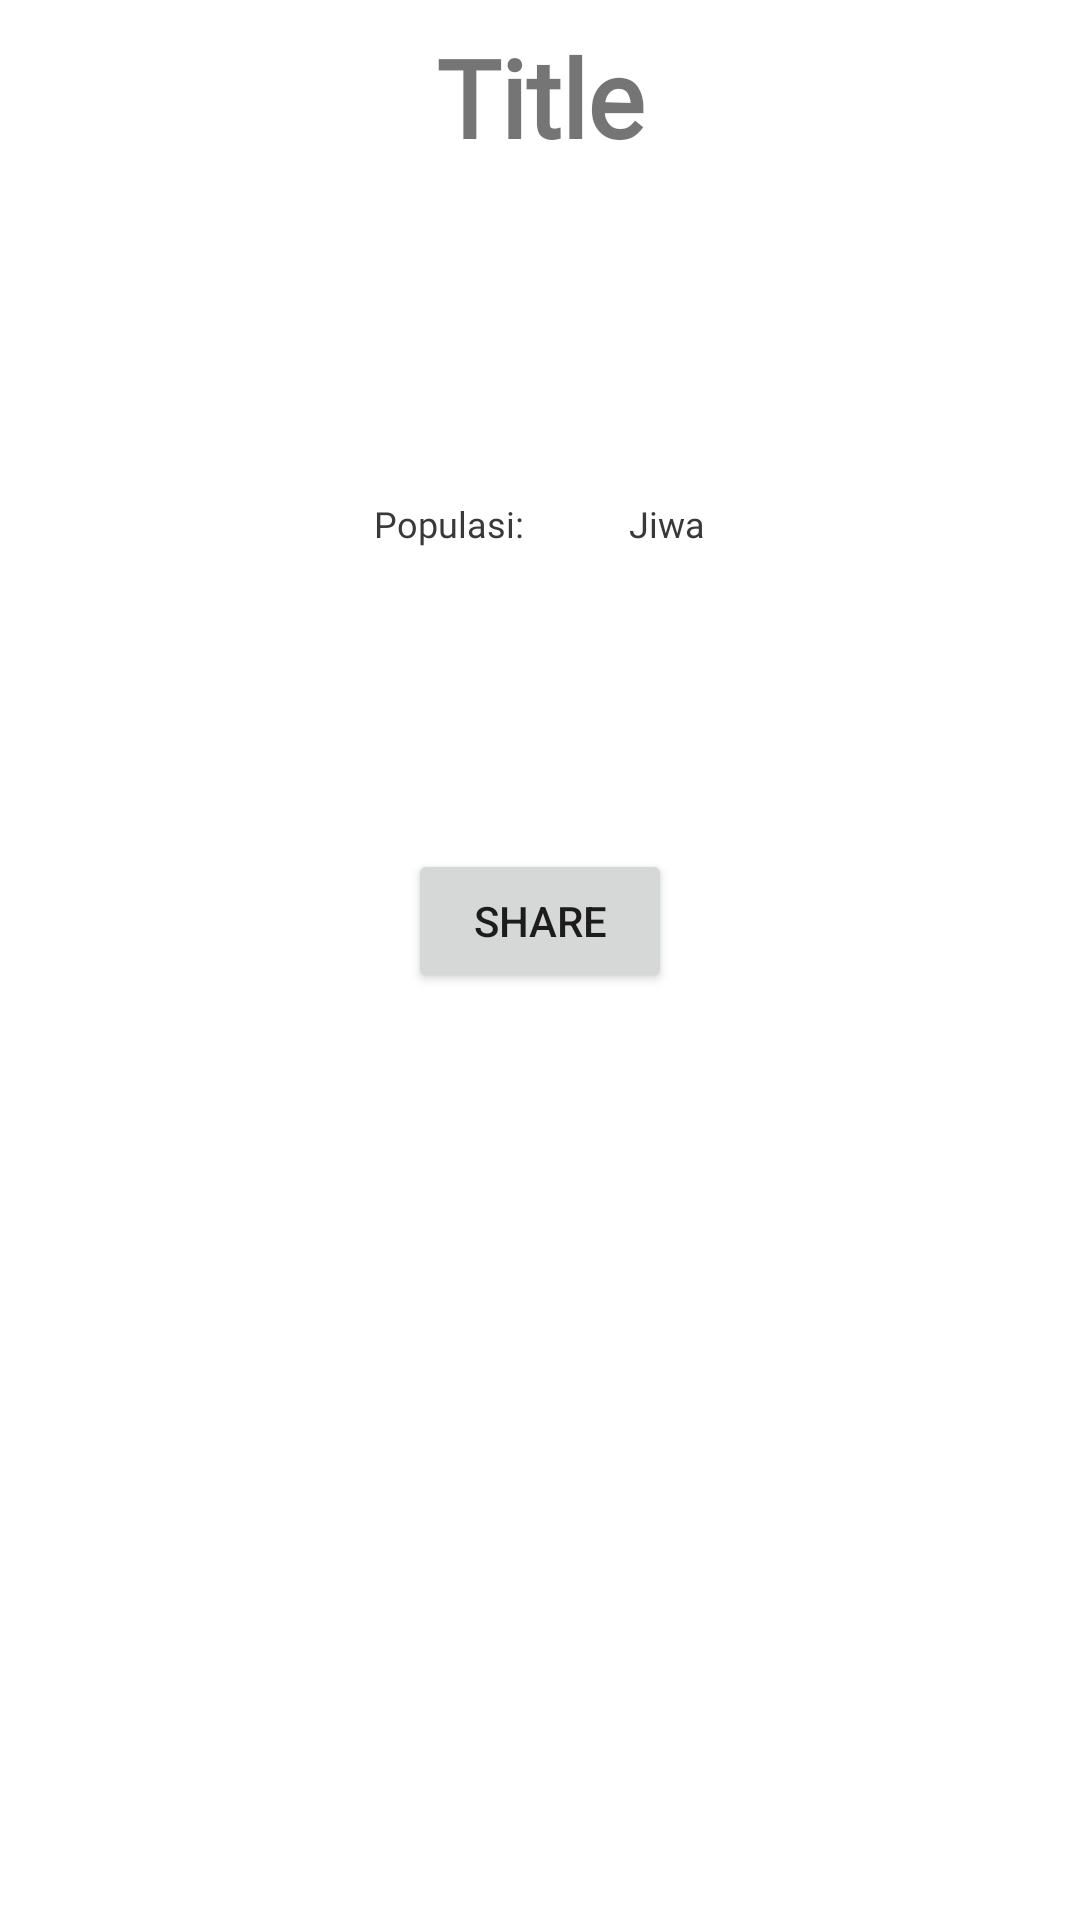

This screen was rendered from an Android layout file. Write that file and the resources it references.
<!-- AndroidManifest.xml: application theme Theme.USA_PEOPLE_DATA -->
<!-- res/layout/fragment_people_detail.xml -->
<?xml version="1.0" encoding="utf-8"?>
<RelativeLayout xmlns:android="http://schemas.android.com/apk/res/android"
    xmlns:tools="http://schemas.android.com/tools"
    android:layout_width="match_parent"
    android:layout_height="match_parent"
    tools:context=".fragment.detail.PeopleDetailFragment">

    <ScrollView
        android:layout_width="match_parent"
        android:layout_height="match_parent">

        
        <RelativeLayout
            android:layout_width="match_parent"
            android:layout_height="wrap_content">

            <TextView
                android:id="@+id/tvYear"
                android:layout_width="wrap_content"
                android:layout_height="wrap_content"
                android:layout_centerHorizontal="true"
                android:layout_marginStart="24px"
                android:layout_marginTop="24px"
                android:fontFamily="@font/bevietnambold"
                android:text="Title"
                android:textSize="36sp"
                android:textStyle="bold" />

            <LinearLayout
                android:id="@+id/ll_detail"
                android:layout_width="wrap_content"
                android:layout_height="wrap_content"
                android:layout_below="@+id/tvYear"
                android:layout_centerHorizontal="true"
                android:layout_marginStart="10dp"
                android:layout_marginTop="5dp"
                android:layout_marginEnd="10dp"
                android:gravity="center"
                android:orientation="vertical"
                android:paddingBottom="10dp">

                <LinearLayout
                    android:layout_width="wrap_content"
                    android:layout_height="wrap_content"
                    android:orientation="horizontal">

                    <TextView
                        style="@style/rv_style"
                        android:layout_width="wrap_content"
                        android:layout_height="wrap_content"
                        tools:text="ID Negara:" />

                    <TextView
                        android:id="@+id/tvIdNation"
                        style="@style/rv_style"
                        android:layout_width="wrap_content"
                        android:layout_height="wrap_content"
                        tools:text="Negara" />

                </LinearLayout>

                <LinearLayout
                    android:layout_width="wrap_content"
                    android:layout_height="wrap_content"
                    android:orientation="horizontal">

                    <TextView
                        style="@style/rv_style"
                        android:layout_width="wrap_content"
                        android:layout_height="wrap_content"
                        tools:text="Negara: " />

                    <TextView
                        android:id="@+id/tvNation"
                        style="@style/rv_style"
                        android:layout_width="wrap_content"
                        android:layout_height="wrap_content"
                        tools:text="Negara" />

                </LinearLayout>

                <LinearLayout
                    android:layout_width="wrap_content"
                    android:layout_height="wrap_content"
                    android:orientation="horizontal">

                    <TextView
                        style="@style/rv_style"
                        android:layout_width="wrap_content"
                        android:layout_height="wrap_content"
                        tools:text="ID Tahun: " />

                    <TextView
                        android:id="@+id/tvIdYear"
                        style="@style/rv_style"
                        android:layout_width="wrap_content"
                        android:layout_height="wrap_content"
                        tools:text="id tahun" />

                </LinearLayout>

                <LinearLayout
                    android:layout_width="wrap_content"
                    android:layout_height="wrap_content"
                    android:orientation="horizontal">

                    <TextView
                        style="@style/rv_style"
                        android:layout_width="wrap_content"
                        android:layout_height="wrap_content"
                        android:text="Populasi: " />

                    <TextView
                        android:id="@+id/tvPopulation"
                        style="@style/rv_style"
                        android:layout_width="wrap_content"
                        android:layout_height="wrap_content"
                        tools:text="100" />


                    <TextView
                        style="@style/rv_style"
                        android:layout_width="wrap_content"
                        android:layout_height="wrap_content"
                        android:text="Jiwa" />
                </LinearLayout>

                <LinearLayout
                    android:layout_width="wrap_content"
                    android:layout_height="wrap_content"
                    android:orientation="horizontal">

                    <TextView
                        style="@style/rv_style"
                        android:layout_width="wrap_content"
                        android:layout_height="wrap_content"
                        tools:text="Slug Monitor: " />

                    <TextView
                        android:id="@+id/tvSlugMonitor"
                        style="@style/rv_style"
                        android:layout_width="wrap_content"
                        android:layout_height="wrap_content"
                        tools:text="1JAM30MNT" />

                </LinearLayout>

            </LinearLayout>

            <Button
                android:id="@+id/btnShare"
                android:layout_width="wrap_content"
                android:layout_height="wrap_content"
                android:layout_below="@+id/ll_detail"
                android:layout_centerHorizontal="true"
                android:layout_marginTop="50dp"
                android:text="Share" />

        </RelativeLayout>

    </ScrollView>

</RelativeLayout>
<!-- resources referenced by this layout -->
<resources>
  <style name="rv_style" parent="Theme.MaterialComponents.DayNight">
          <item name="android:textColor">#393939</item>
          <item name="android:padding">8dp</item>
          <item name="android:textSize">12sp</item>
          <item name="fontFamily">@font/dm_sans_regular</item>
      </style>
  <style name="Theme.USA_PEOPLE_DATA" parent="Theme.MaterialComponents.DayNight.DarkActionBar">
          
          <item name="colorPrimary">#4CAF50</item>
          <item name="colorPrimaryVariant">#8BC34A</item>
          <item name="colorOnPrimary">@color/white</item>
          
          <item name="colorSecondary">@color/teal_200</item>
          <item name="colorSecondaryVariant">@color/teal_700</item>
          <item name="colorOnSecondary">@color/black</item>
          
          <item name="android:statusBarColor" tools:targetApi="l">?attr/colorPrimaryVariant</item>
          
      </style>
  <!-- not gathered from this repository: default colours our renderer supplied (Android Studio template values) -->
  <color name="teal_200">#FF03DAC5</color>
  <color name="teal_700">#FF018786</color>
  <color name="black">#FF000000</color>
  <color name="white">#FFFFFFFF</color>
</resources>
